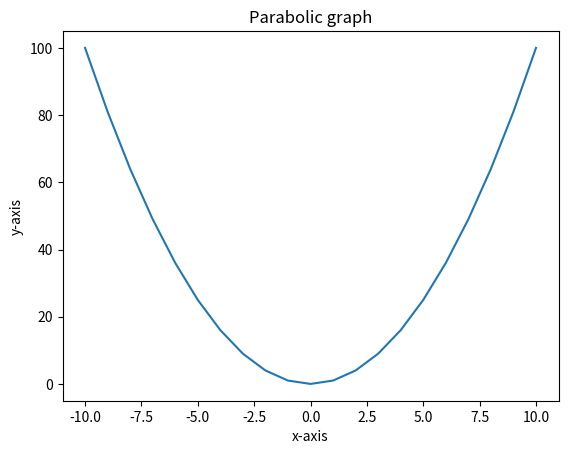

Generate this figure with matplotlib:
#parabolic graph using loop
import matplotlib.pyplot as plt
x = []
y = []
for i in range(-10,11):

    x.append(i)
    y.append(i**2)
plt.plot(x,y)
plt.xlabel("x-axis")
plt.ylabel("y-axis")
plt.title("Parabolic graph")

plt.show()
plt.savefig("parabola.png")
plt.show()
